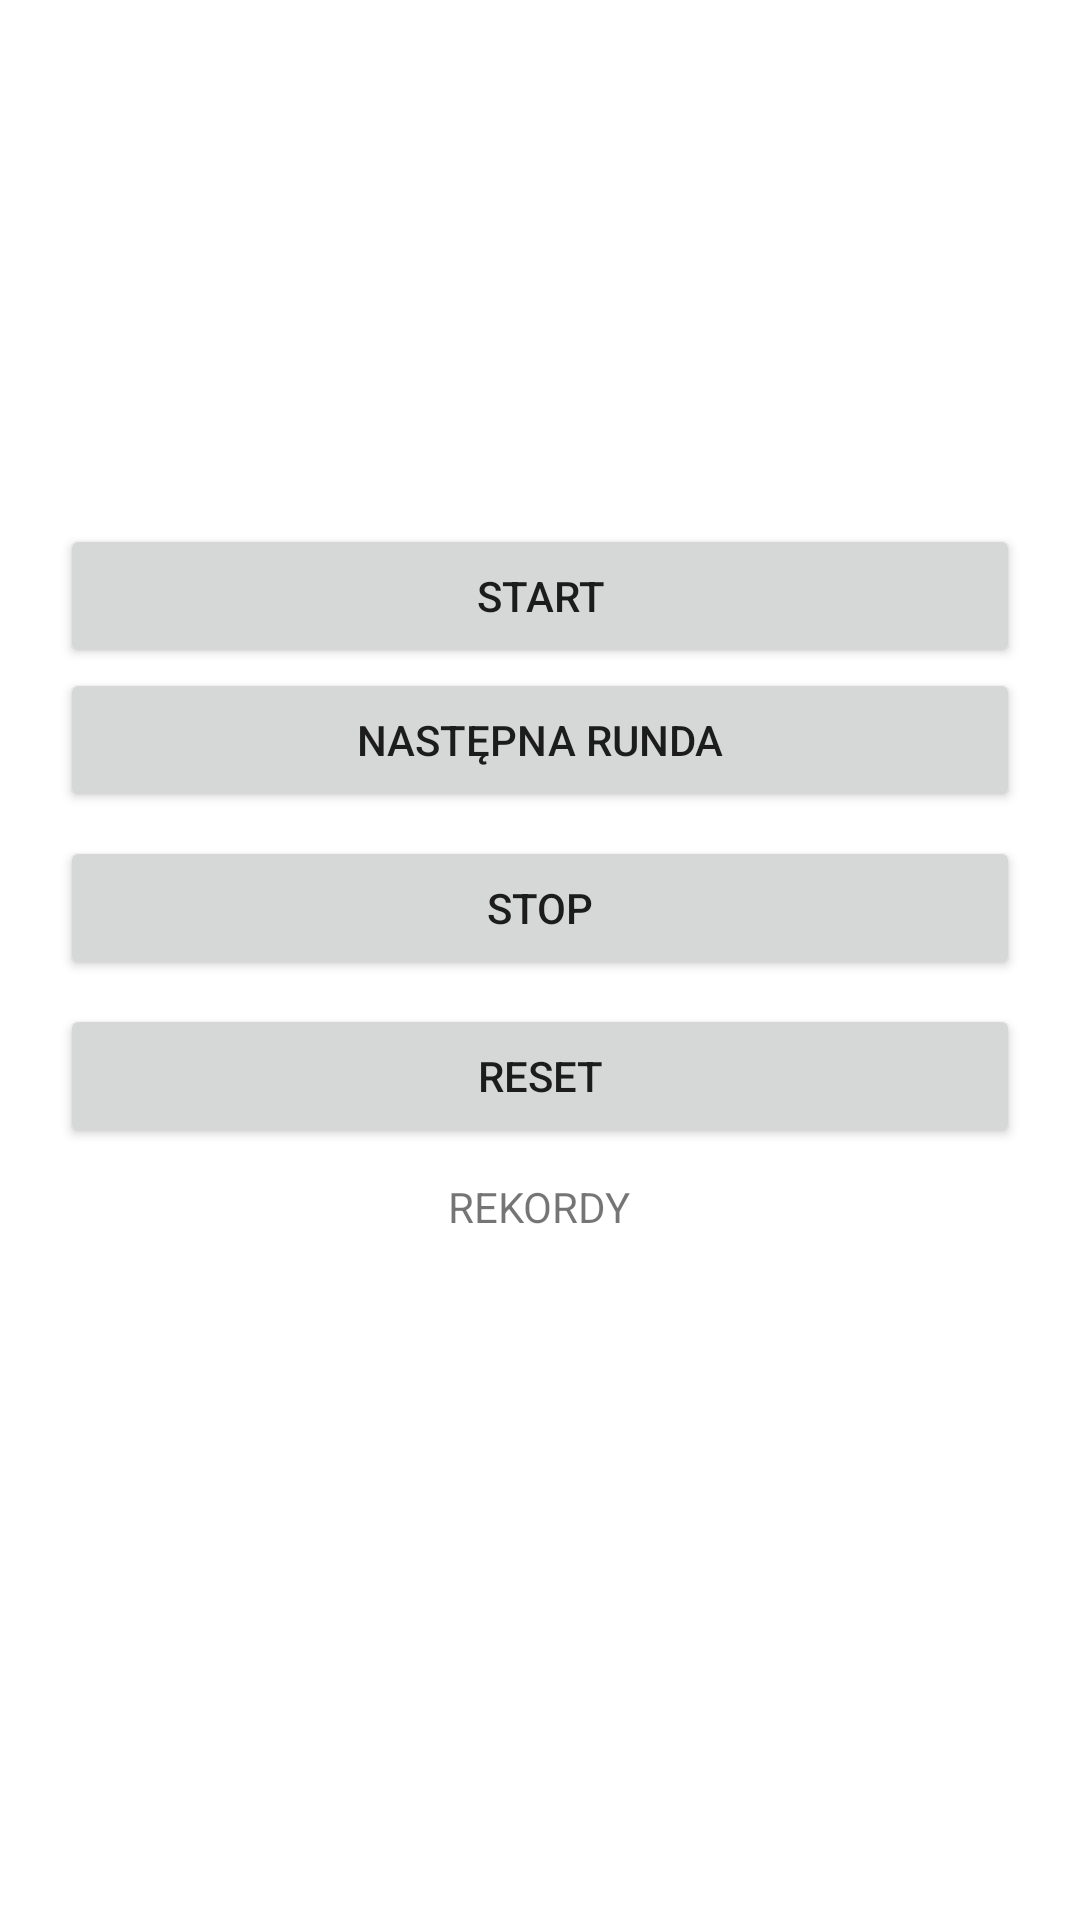

The Android layout XML behind this screen, and the referenced resources:
<!-- AndroidManifest.xml: application theme Theme.Dracula -->
<!-- res/layout/activity_stopwatch.xml -->
<?xml version="1.0" encoding="utf-8"?>
<androidx.constraintlayout.widget.ConstraintLayout xmlns:android="http://schemas.android.com/apk/res/android"
    xmlns:app="http://schemas.android.com/apk/res-auto"
    xmlns:tools="http://schemas.android.com/tools"
    android:layout_width="match_parent"
    android:layout_height="match_parent">

    <LinearLayout
        android:layout_width="match_parent"
        android:layout_height="match_parent"
        android:baselineAligned="false"
        android:gravity="center"
        android:orientation="vertical">

        <LinearLayout
            android:layout_width="match_parent"
            android:layout_height="wrap_content"
            android:orientation="vertical">

            <TextView
                android:id="@+id/time_view"
                android:layout_width="match_parent"
                android:layout_height="wrap_content"
                android:layout_marginTop="100sp"
                android:gravity="center_horizontal|center_vertical"
                android:textAppearance="@android:style/TextAppearance.Large"
                android:textSize="56sp" />
        </LinearLayout>

        <Button
            android:id="@+id/buttonStart"
            android:layout_width="match_parent"
            android:layout_height="wrap_content"
            android:layout_gravity="center_horizontal"
            android:layout_marginLeft="20dp"
            android:layout_marginRight="20dp"
            android:onClick="onClickStart"
            android:text="@string/stopwatch_start" />

        <Button
            android:id="@+id/next_round"
            android:layout_width="match_parent"
            android:layout_height="wrap_content"
            android:layout_marginLeft="20dp"
            android:layout_marginRight="20dp"
            android:onClick="onClickNext"
            android:text="@string/stopwatch_next_round" />

        <Button
            android:id="@+id/stop_button"
            android:layout_width="match_parent"
            android:layout_height="wrap_content"
            android:layout_gravity="center_horizontal"
            android:layout_marginLeft="20dp"
            android:layout_marginTop="8dp"
            android:layout_marginRight="20dp"
            android:onClick="onClickStop"
            android:text="@string/stopwatch_stop" />

        <Button
            android:id="@+id/reset_button"
            android:layout_width="match_parent"
            android:layout_height="wrap_content"
            android:layout_gravity="center_horizontal"
            android:layout_marginLeft="20dp"
            android:layout_marginTop="8dp"
            android:layout_marginRight="20dp"
            android:onClick="onClickReset"
            android:text="@string/stopwatch_reset" />

        <LinearLayout
            android:layout_width="wrap_content"
            android:layout_height="wrap_content"
            android:layout_marginTop="10sp"
            android:orientation="vertical">

            <TextView
                android:id="@+id/textView3"
                android:layout_width="wrap_content"
                android:layout_height="wrap_content"
                android:text="@string/stopwatch_records" />
        </LinearLayout>

        <LinearLayout
            android:layout_width="match_parent"
            android:layout_height="match_parent"
            android:layout_marginTop="10sp"
            android:orientation="horizontal">

            <ScrollView
                android:layout_width="match_parent"
                android:layout_height="wrap_content"
                android:layout_weight="1">

                <LinearLayout
                    android:layout_width="match_parent"
                    android:layout_height="wrap_content"
                    android:orientation="vertical">

                    <TextView
                        android:id="@+id/records"
                        android:layout_width="match_parent"
                        android:layout_height="match_parent"
                        android:layout_marginLeft="10sp"
                        android:layout_weight="1"
                        android:visibility="visible" />
                </LinearLayout>
            </ScrollView>

        </LinearLayout>
    </LinearLayout>
</androidx.constraintlayout.widget.ConstraintLayout>
<!-- resources referenced by this layout -->
<resources>
  <string name="stopwatch_next_round">NASTĘPNA RUNDA</string>
  <string name="stopwatch_records">REKORDY</string>
  <string name="stopwatch_reset">RESET</string>
  <string name="stopwatch_start">START</string>
  <string name="stopwatch_stop">STOP</string>
  <style name="Theme.Dracula" parent="Theme.MaterialComponents.DayNight.DarkActionBar">
          
          <item name="colorPrimary">@color/purple_500</item>
          <item name="colorPrimaryVariant">@color/purple_700</item>
          <item name="colorOnPrimary">@color/white</item>
          
          <item name="colorSecondary">@color/teal_200</item>
          <item name="colorSecondaryVariant">@color/teal_700</item>
          <item name="colorOnSecondary">@color/black</item>
          
          <item name="android:statusBarColor" tools:targetApi="l">?attr/colorPrimaryVariant</item>
          
      </style>
  <!-- not gathered from this repository: default colours our renderer supplied (Android Studio template values) -->
  <color name="purple_500">#FF6200EE</color>
  <color name="purple_700">#FF3700B3</color>
  <color name="teal_200">#FF03DAC5</color>
  <color name="teal_700">#FF018786</color>
  <color name="black">#FF000000</color>
  <color name="white">#FFFFFFFF</color>
</resources>
